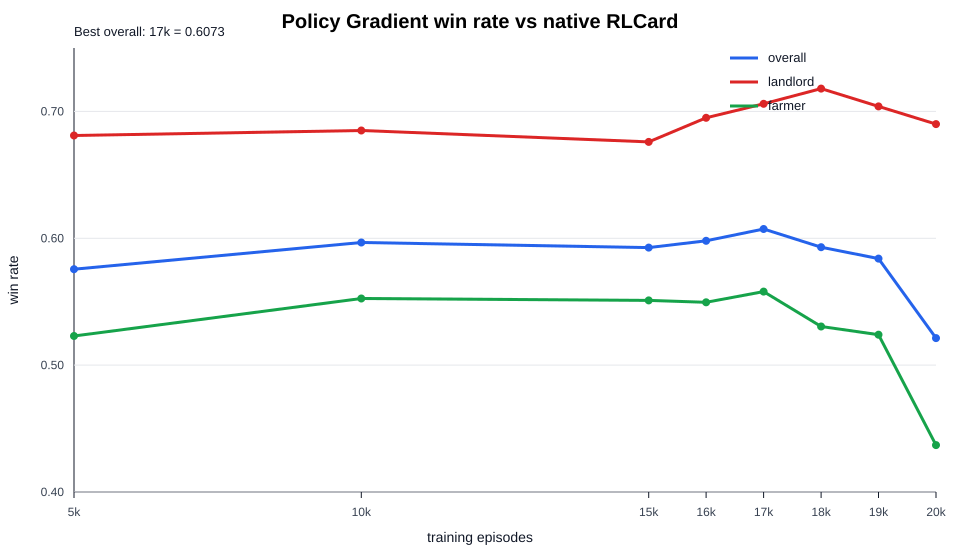

The data file committed next to this chart (first rows):
episodes, overall_win_rate, landlord_win_rate, farmer_win_rate, games, checkpoint, result_json
5000, 0.5757, 0.681, 0.523, 3000, policy_gradient_checkpoints/policy_gradi…, evaluate_results\pg_full_5k_vs_native_rl…
10000, 0.5967, 0.685, 0.5525, 3000, policy_gradient_checkpoints/policy_gradi…, evaluate_results\pg_full_10k_vs_native_r…
15000, 0.5927, 0.676, 0.551, 3000, policy_gradient_checkpoints/policy_gradi…, evaluate_results\pg_full_15k_vs_native_r…
16000, 0.598, 0.695, 0.5495, 3000, policy_gradient_checkpoints/policy_gradi…, evaluate_results\pg_full_16k_vs_native_r…
17000, 0.6073, 0.706, 0.558, 3000, policy_gradient_checkpoints/policy_gradi…, evaluate_results\pg_full_17k_vs_native_r…
18000, 0.593, 0.718, 0.5305, 3000, policy_gradient_checkpoints/policy_gradi…, evaluate_results\pg_full_18k_vs_native_r…
19000, 0.584, 0.704, 0.524, 3000, policy_gradient_checkpoints/policy_gradi…, evaluate_results\pg_full_19k_vs_native_r…
20000, 0.5213, 0.69, 0.437, 3000, policy_gradient_checkpoints/policy_gradi…, evaluate_results\pg_full_20k_vs_native_r…
